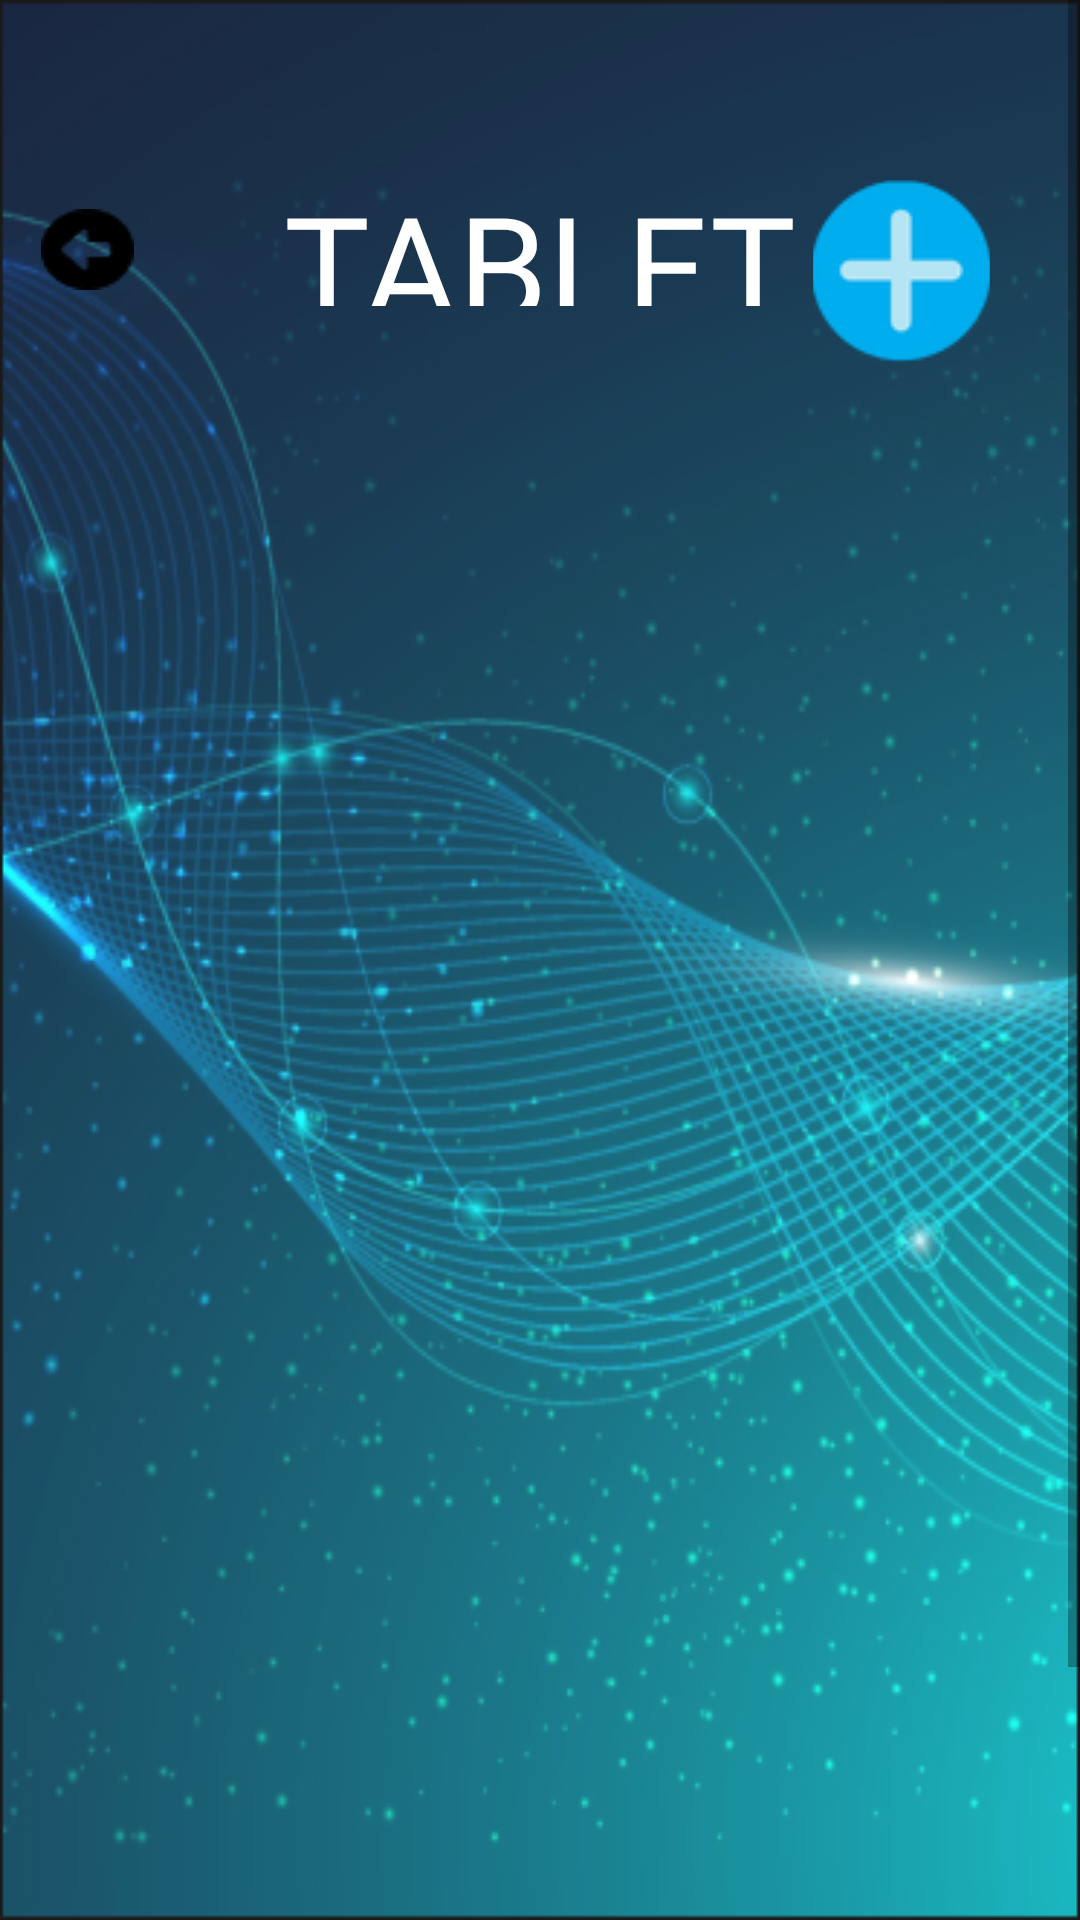

Here is an Android app screen rendered from its layout file. Give the layout XML and the strings, colors and styles it references.
<!-- AndroidManifest.xml: application theme Theme.Saget -->
<!-- res/layout/fragment_listado_dispositivos_t_i.xml -->
<?xml version="1.0" encoding="utf-8"?>
<ScrollView xmlns:android="http://schemas.android.com/apk/res/android"
    xmlns:tools="http://schemas.android.com/tools"
    xmlns:app="http://schemas.android.com/apk/res-auto"
    android:layout_width="match_parent"
    android:layout_height="match_parent"
    android:background="@drawable/fondo_principal_flujos"
    tools:context=".ListadoDispositivosTIFragment">
    
    <androidx.constraintlayout.widget.ConstraintLayout
        android:layout_width="match_parent"
        android:layout_height="match_parent"
        tools:context=".ListadoDispositivosTIFragment">
        <TextView
            android:id="@+id/txtViewTablet"
            android:layout_width="240dp"
            android:layout_height="46dp"
            android:layout_alignParentStart="false"
            android:layout_alignParentTop="false"
            android:layout_alignParentEnd="false"
            android:layout_alignParentBottom="false"
            android:layout_marginTop="56dp"
            android:fontFamily="@font/yrsa"
            android:text="TABLET"
            android:textAlignment="center"
            android:textColor="#FFFFFF"
            android:textSize="48sp"
            app:layout_constraintEnd_toEndOf="parent"
            app:layout_constraintHorizontal_bias="0.498"
            app:layout_constraintStart_toStartOf="parent"
            app:layout_constraintTop_toTopOf="parent" />

        <ImageButton
            android:id="@+id/imageBtnTI"
            android:layout_width="37dp"
            android:layout_height="38dp"
            android:layout_marginTop="8dp"
            android:background="@android:color/transparent"
            android:src="@drawable/back_button_usuario"
            app:layout_constraintEnd_toStartOf="@+id/txtViewTablet"
            app:layout_constraintHorizontal_bias="0.476"
            app:layout_constraintStart_toStartOf="parent"
            app:layout_constraintTop_toTopOf="@+id/txtViewTablet" />

        <ImageButton
            android:id="@+id/imageBtnTiAdd"
            android:layout_width="59dp"
            android:layout_height="61dp"
            android:layout_marginTop="4dp"
            android:layout_marginEnd="30dp"
            android:background="@android:color/transparent"
            android:src="@drawable/btn_add_equipoti"
            app:layout_constraintEnd_toEndOf="parent"
            app:layout_constraintHorizontal_bias="1.0"
            app:layout_constraintStart_toEndOf="@+id/txtViewTablet"
            app:layout_constraintTop_toTopOf="@+id/txtViewTablet" />

        <LinearLayout
            android:layout_width="match_parent"
            android:layout_height="615dp"
            android:layout_marginTop="20dp"
            app:layout_constraintEnd_toEndOf="parent"
            app:layout_constraintHorizontal_bias="0.428"
            app:layout_constraintStart_toStartOf="parent"
            app:layout_constraintTop_toBottomOf="@+id/txtViewTablet">


            <androidx.recyclerview.widget.RecyclerView
                android:id="@+id/recycleListadoDispoTI"
                android:layout_width="match_parent"
                android:layout_marginBottom="50dp"
                android:layout_height="match_parent"/>


        </LinearLayout>

    </androidx.constraintlayout.widget.ConstraintLayout>
</ScrollView>
<!-- resources referenced by this layout -->
<resources>
  <!-- drawable back_button_usuario: png bitmap (drawable, 433 bytes) -->
  <!-- drawable btn_add_equipoti: png bitmap (drawable-v24, 5646 bytes) -->
  <!-- drawable fondo_principal_flujos: png bitmap (drawable, 222799 bytes) -->
  <style name="Theme.Saget" parent="Theme.MaterialComponents.DayNight.DarkActionBar">
          
          <item name="colorPrimary">@color/purple_500</item>
          <item name="colorPrimaryVariant">@color/purple_700</item>
          <item name="colorOnPrimary">@color/white</item>
          
          <item name="colorSecondary">@color/teal_200</item>
          <item name="colorSecondaryVariant">@color/teal_700</item>
          <item name="colorOnSecondary">@color/black</item>
          
          <item name="android:statusBarColor" tools:targetApi="l">?attr/colorPrimaryVariant</item>
          
      </style>
  <color name="purple_500">#FF6200EE</color>
  <color name="purple_700">#FF3700B3</color>
  <color name="white">#FFFFFFFF</color>
  <color name="teal_200">#FF03DAC5</color>
  <color name="teal_700">#FF018786</color>
  <color name="black">#FF000000</color>
</resources>
